Labelled photos from "ai-modul6", an image-classification folder in ZidanHadipratama/ai-modul6. The possible labels are: baterai, aerosol bottle, daun, kaca, kaleng, kantong plastik, kardus, PET plastic bottle.

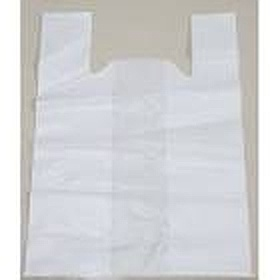
Label: kantong plastik

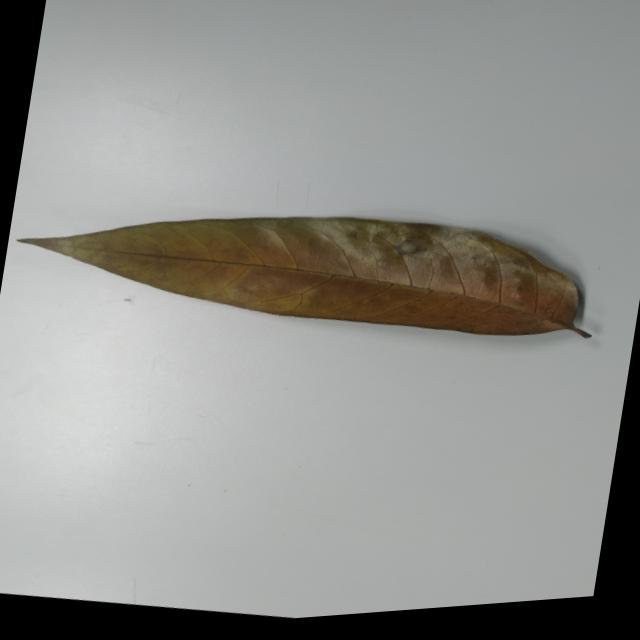
Label: daun

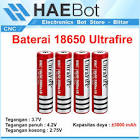
Label: baterai

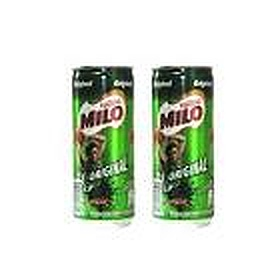
Label: kaleng

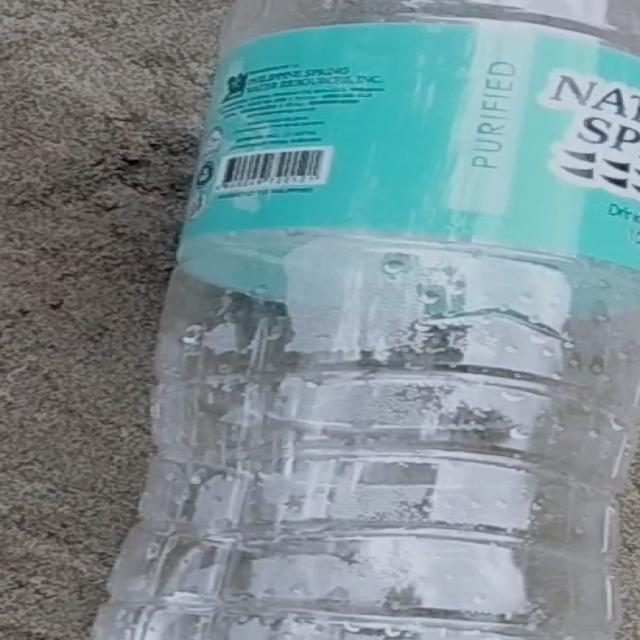
Label: PET plastic bottle

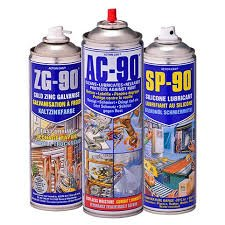
Label: aerosol bottle
